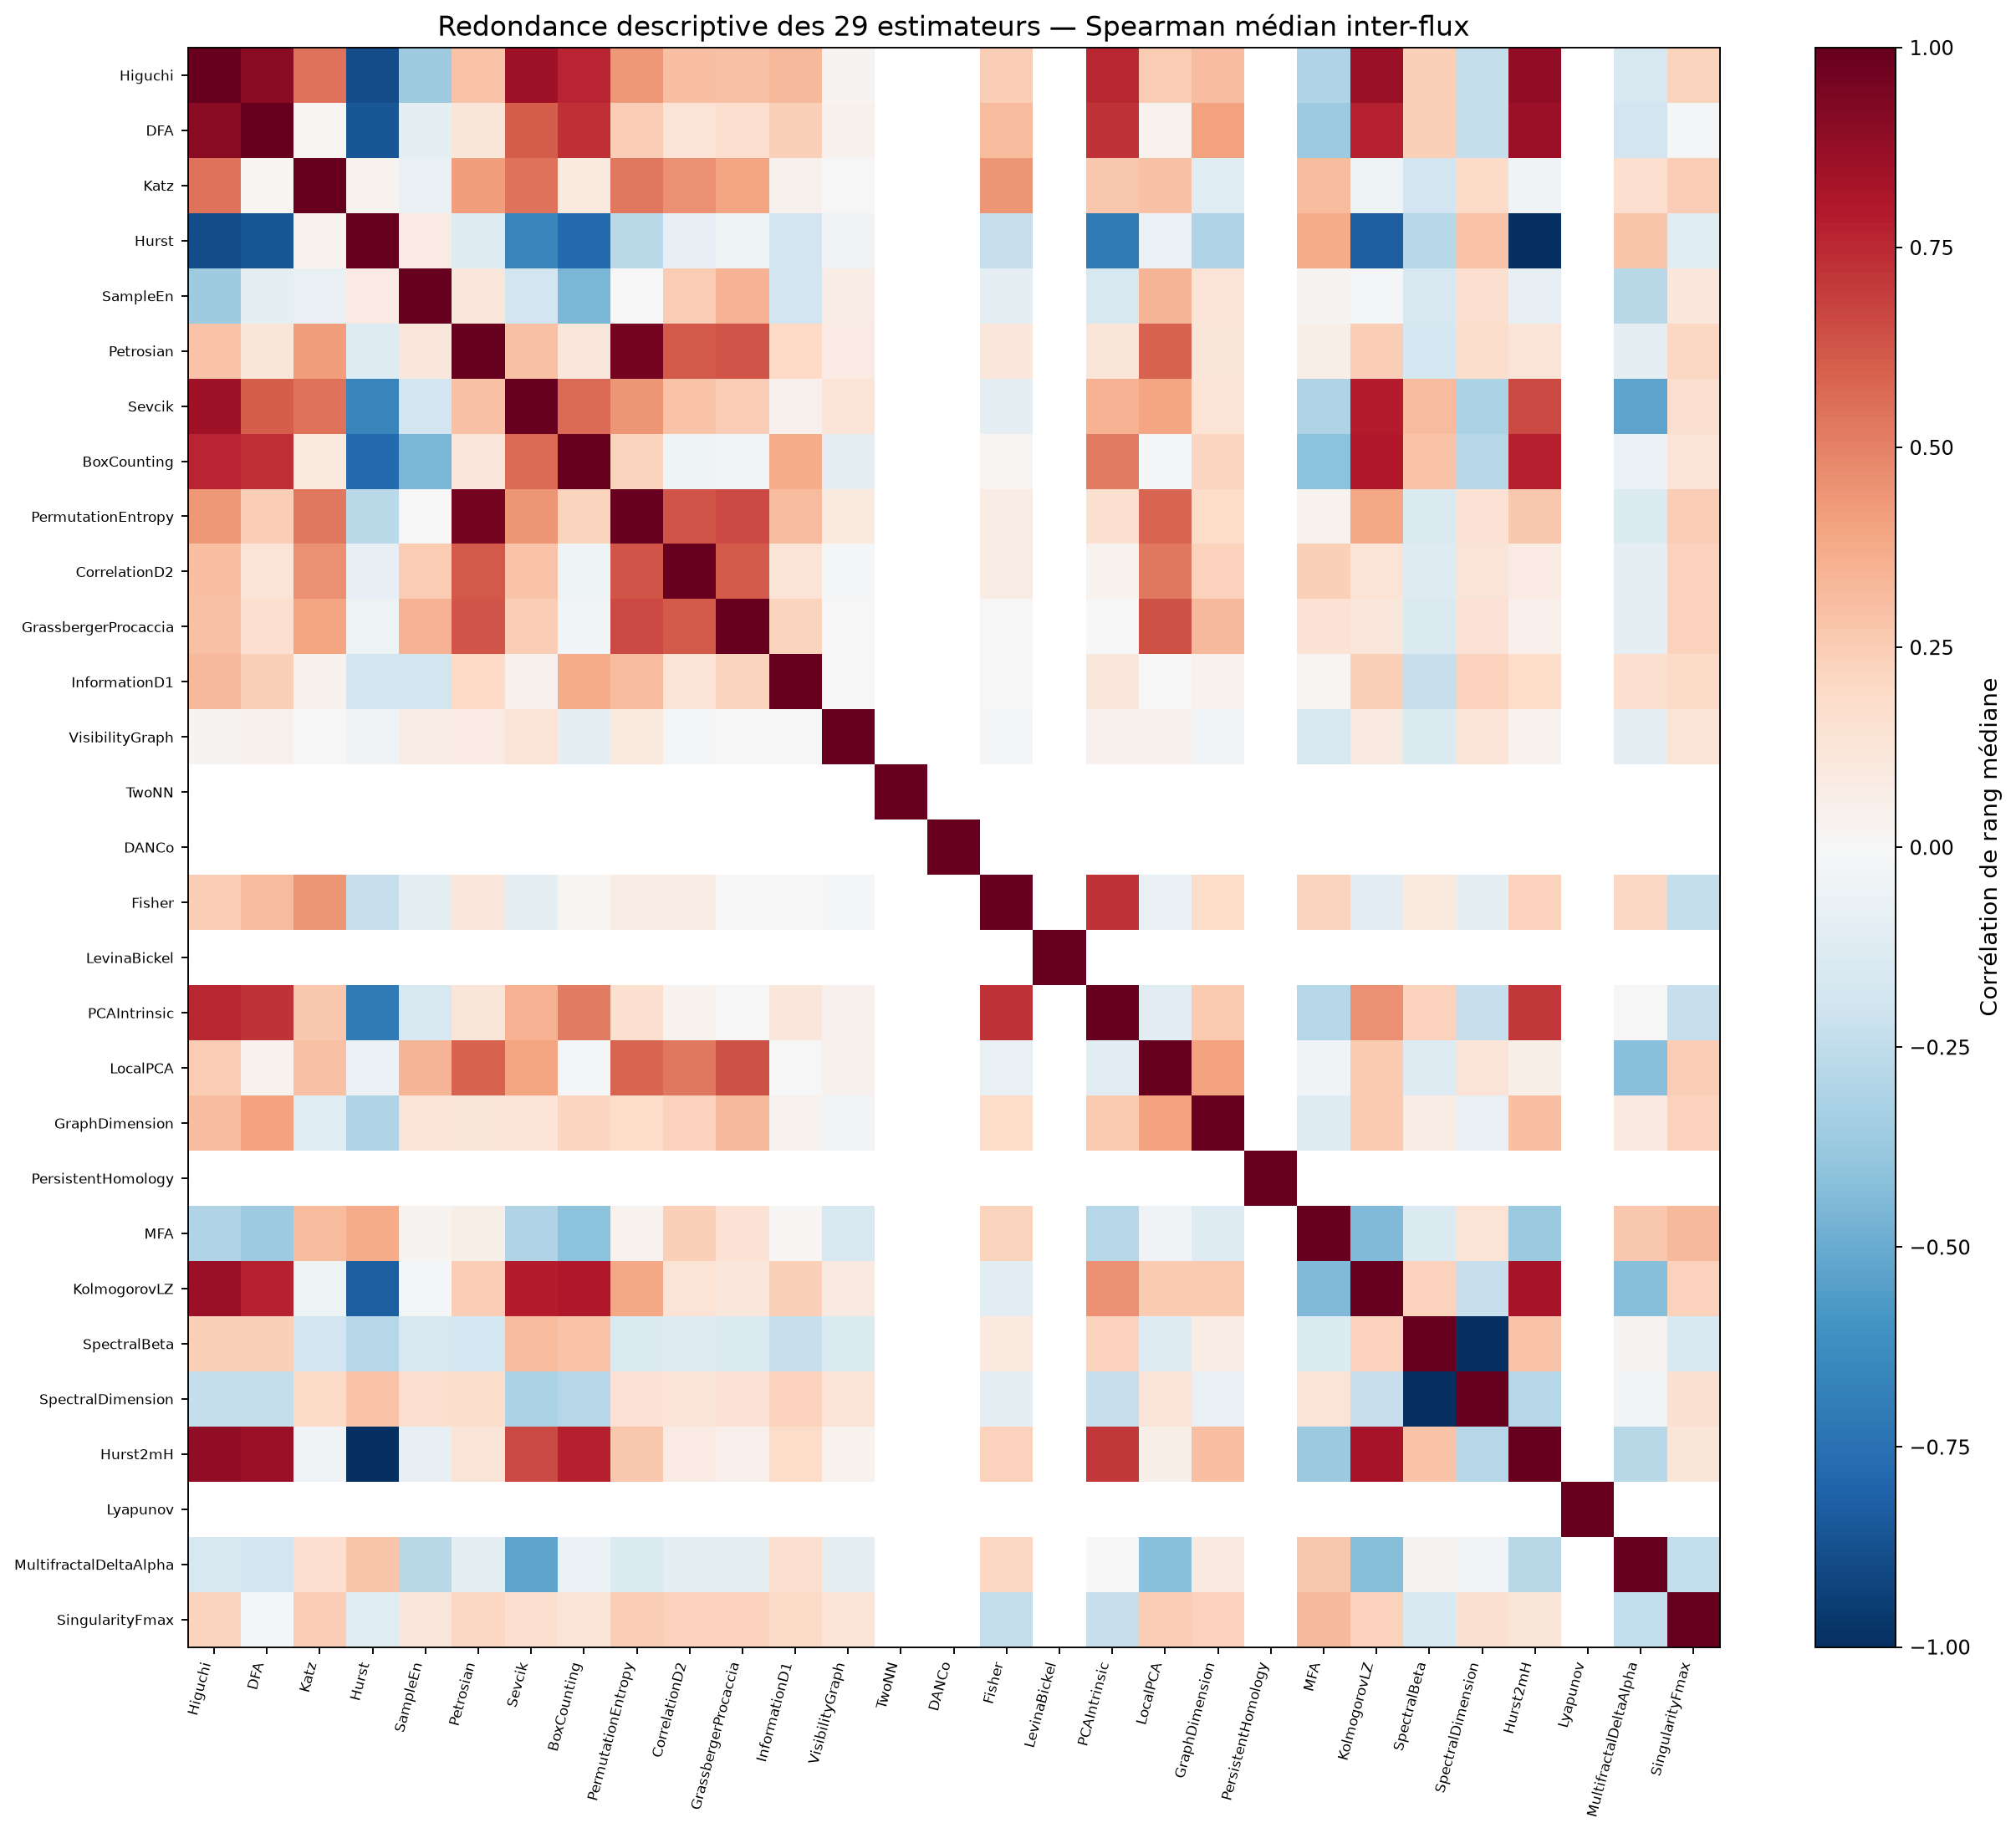

The file beside this chart, header and first rows:
, Higuchi, DFA, Katz, Hurst, SampleEn, Petrosian, Sevcik, BoxCounting, PermutationEntropy, CorrelationD2, GrassbergerProcaccia, InformationD1, VisibilityGraph, TwoNN, DANCo, Fisher, LevinaBickel, PCAIntrinsic, LocalPCA, GraphDimension, PersistentHomology, MFA, KolmogorovLZ
Higuchi, 1.0, 0.9002, 0.5446, -0.8853, -0.3584, 0.2836, 0.8494, 0.7625, 0.4343, 0.3017, 0.2932, 0.3273, 0.02723, , , 0.249, , 0.7532, 0.2531, 0.3106, , -0.2981, 0.8636
DFA, 0.9002, 1.0, 0.02103, -0.8567, -0.09281, 0.124, 0.6038, 0.731, 0.2425, 0.1335, 0.1666, 0.2373, 0.04129, , , 0.3201, , 0.7207, 0.03682, 0.401, , -0.3652, 0.7726
Katz, 0.5446, 0.02103, 1.0, 0.03898, -0.0723, 0.4194, 0.5421, 0.09427, 0.5267, 0.4587, 0.3978, 0.04496, 0.0008749, , , 0.4417, , 0.2721, 0.2946, -0.1228, , 0.3169, -0.04849
Hurst, -0.8853, -0.8567, 0.03898, 1.0, 0.08246, -0.1303, -0.6612, -0.7774, -0.2682, -0.08432, -0.05157, -0.1868, -0.03751, , , -0.2332, , -0.7095, -0.0577, -0.3037, , 0.3722, -0.8236
SampleEn, -0.3584, -0.09281, -0.0723, 0.08246, 1.0, 0.1154, -0.1936, -0.4564, 0.001465, 0.2507, 0.3444, -0.1872, 0.075, , , -0.09304, , -0.16, 0.3412, 0.1306, , 0.03056, -0.008918
Petrosian, 0.2836, 0.124, 0.4194, -0.1303, 0.1154, 1.0, 0.2903, 0.1118, 0.9592, 0.6106, 0.6322, 0.1992, 0.08201, , , 0.1019, , 0.1212, 0.5892, 0.1186, , 0.05806, 0.2461
Sevcik, 0.8494, 0.6038, 0.5421, -0.6612, -0.1936, 0.2903, 1.0, 0.5685, 0.4437, 0.2852, 0.2432, 0.04112, 0.14, , , -0.09999, , 0.3463, 0.3958, 0.1396, , -0.3041, 0.7817
BoxCounting, 0.7625, 0.731, 0.09427, -0.7774, -0.4564, 0.1118, 0.5685, 1.0, 0.2196, -0.0436, -0.02536, 0.3698, -0.09963, , , 0.01778, , 0.5199, -0.009458, 0.2146, , -0.4123, 0.7994
PermutationEntropy, 0.4343, 0.2425, 0.5267, -0.2682, 0.001465, 0.9592, 0.4437, 0.2196, 1.0, 0.6306, 0.6568, 0.3166, 0.09401, , , 0.07518, , 0.1638, 0.5828, 0.1858, , 0.03484, 0.3857
CorrelationD2, 0.3017, 0.1335, 0.4587, -0.08432, 0.2507, 0.6106, 0.2852, -0.0436, 0.6306, 1.0, 0.6119, 0.1335, -0.01722, , , 0.07296, , 0.03282, 0.53, 0.231, , 0.2389, 0.1395
GrassbergerProcaccia, 0.2932, 0.1666, 0.3978, -0.05157, 0.3444, 0.6322, 0.2432, -0.02536, 0.6568, 0.6119, 1.0, 0.2218, 0.005494, , , -0.003437, , -0.006688, 0.6387, 0.3231, , 0.1448, 0.1169
InformationD1, 0.3273, 0.2373, 0.04496, -0.1868, -0.1872, 0.1992, 0.04112, 0.3698, 0.3166, 0.1335, 0.2218, 1.0, -0.003801, , , -0.004597, , 0.111, 0.0004403, 0.03412, , 0.009231, 0.2385
VisibilityGraph, 0.02723, 0.04129, 0.0008749, -0.03751, 0.075, 0.08201, 0.14, -0.09963, 0.09401, -0.01722, 0.005494, -0.003801, 1.0, , , -0.01041, , 0.04083, 0.04286, -0.02911, , -0.1582, 0.08845
TwoNN, , , , , , , , , , , , , , 1.0, , , , , , , , , 
DANCo, , , , , , , , , , , , , , , 1.0, , , , , , , , 
Fisher, 0.249, 0.3201, 0.4417, -0.2332, -0.09304, 0.1019, -0.09999, 0.01778, 0.07518, 0.07296, -0.003437, -0.004597, -0.01041, , , 1.0, , 0.7207, -0.07633, 0.1859, , 0.222, -0.1103
LevinaBickel, , , , , , , , , , , , , , , , , 1.0, , , , , , 
PCAIntrinsic, 0.7532, 0.7207, 0.2721, -0.7095, -0.16, 0.1212, 0.3463, 0.5199, 0.1638, 0.03282, -0.006688, 0.111, 0.04083, , , 0.7207, , 1.0, -0.1071, 0.2609, , -0.2845, 0.4604
LocalPCA, 0.2531, 0.03682, 0.2946, -0.0577, 0.3412, 0.5892, 0.3958, -0.009458, 0.5828, 0.53, 0.6387, 0.0004403, 0.04286, , , -0.07633, , -0.1071, 1.0, 0.4005, , -0.03507, 0.2621
GraphDimension, 0.3106, 0.401, -0.1228, -0.3037, 0.1306, 0.1186, 0.1396, 0.2146, 0.1858, 0.231, 0.3231, 0.03412, -0.02911, , , 0.1859, , 0.2609, 0.4005, 1.0, , -0.1273, 0.2631
PersistentHomology, , , , , , , , , , , , , , , , , , , , , 1.0, , 
MFA, -0.2981, -0.3652, 0.3169, 0.3722, 0.03056, 0.05806, -0.3041, -0.4123, 0.03484, 0.2389, 0.1448, 0.009231, -0.1582, , , 0.222, , -0.2845, -0.03507, -0.1273, , 1.0, -0.4423
KolmogorovLZ, 0.8636, 0.7726, -0.04849, -0.8236, -0.008918, 0.2461, 0.7817, 0.7994, 0.3857, 0.1395, 0.1169, 0.2385, 0.08845, , , -0.1103, , 0.4604, 0.2621, 0.2631, , -0.4423, 1.0
SpectralBeta, 0.2355, 0.2353, -0.1918, -0.2884, -0.1636, -0.1764, 0.313, 0.2864, -0.1474, -0.1254, -0.1452, -0.2319, -0.1376, , , 0.09731, , 0.2279, -0.1327, 0.07458, , -0.1358, 0.2276
SpectralDimension, -0.2355, -0.2353, 0.1918, 0.2884, 0.1636, 0.1764, -0.313, -0.2864, 0.1474, 0.1254, 0.1452, 0.2319, 0.1376, , , -0.09731, , -0.2279, 0.1327, -0.07458, , 0.1358, -0.2276
Hurst2mH, 0.8853, 0.8567, -0.03898, -1.0, -0.08246, 0.1303, 0.6612, 0.7774, 0.2682, 0.08432, 0.05157, 0.1868, 0.03751, , , 0.2332, , 0.7095, 0.0577, 0.3037, , -0.3722, 0.8236
Lyapunov, , , , , , , , , , , , , , , , , , , , , , , 
MultifractalDeltaAlpha, -0.1569, -0.1942, 0.1641, 0.2794, -0.28, -0.09026, -0.5238, -0.05868, -0.1366, -0.08932, -0.09804, 0.1612, -0.09238, , , 0.2041, , -0.002297, -0.4181, 0.086, , 0.272, -0.4241
SingularityFmax, 0.219, -0.02248, 0.247, -0.1196, 0.1126, 0.2051, 0.1622, 0.1296, 0.2473, 0.2302, 0.2302, 0.1904, 0.1342, , , -0.2359, , -0.2302, 0.247, 0.2313, , 0.3207, 0.2328
